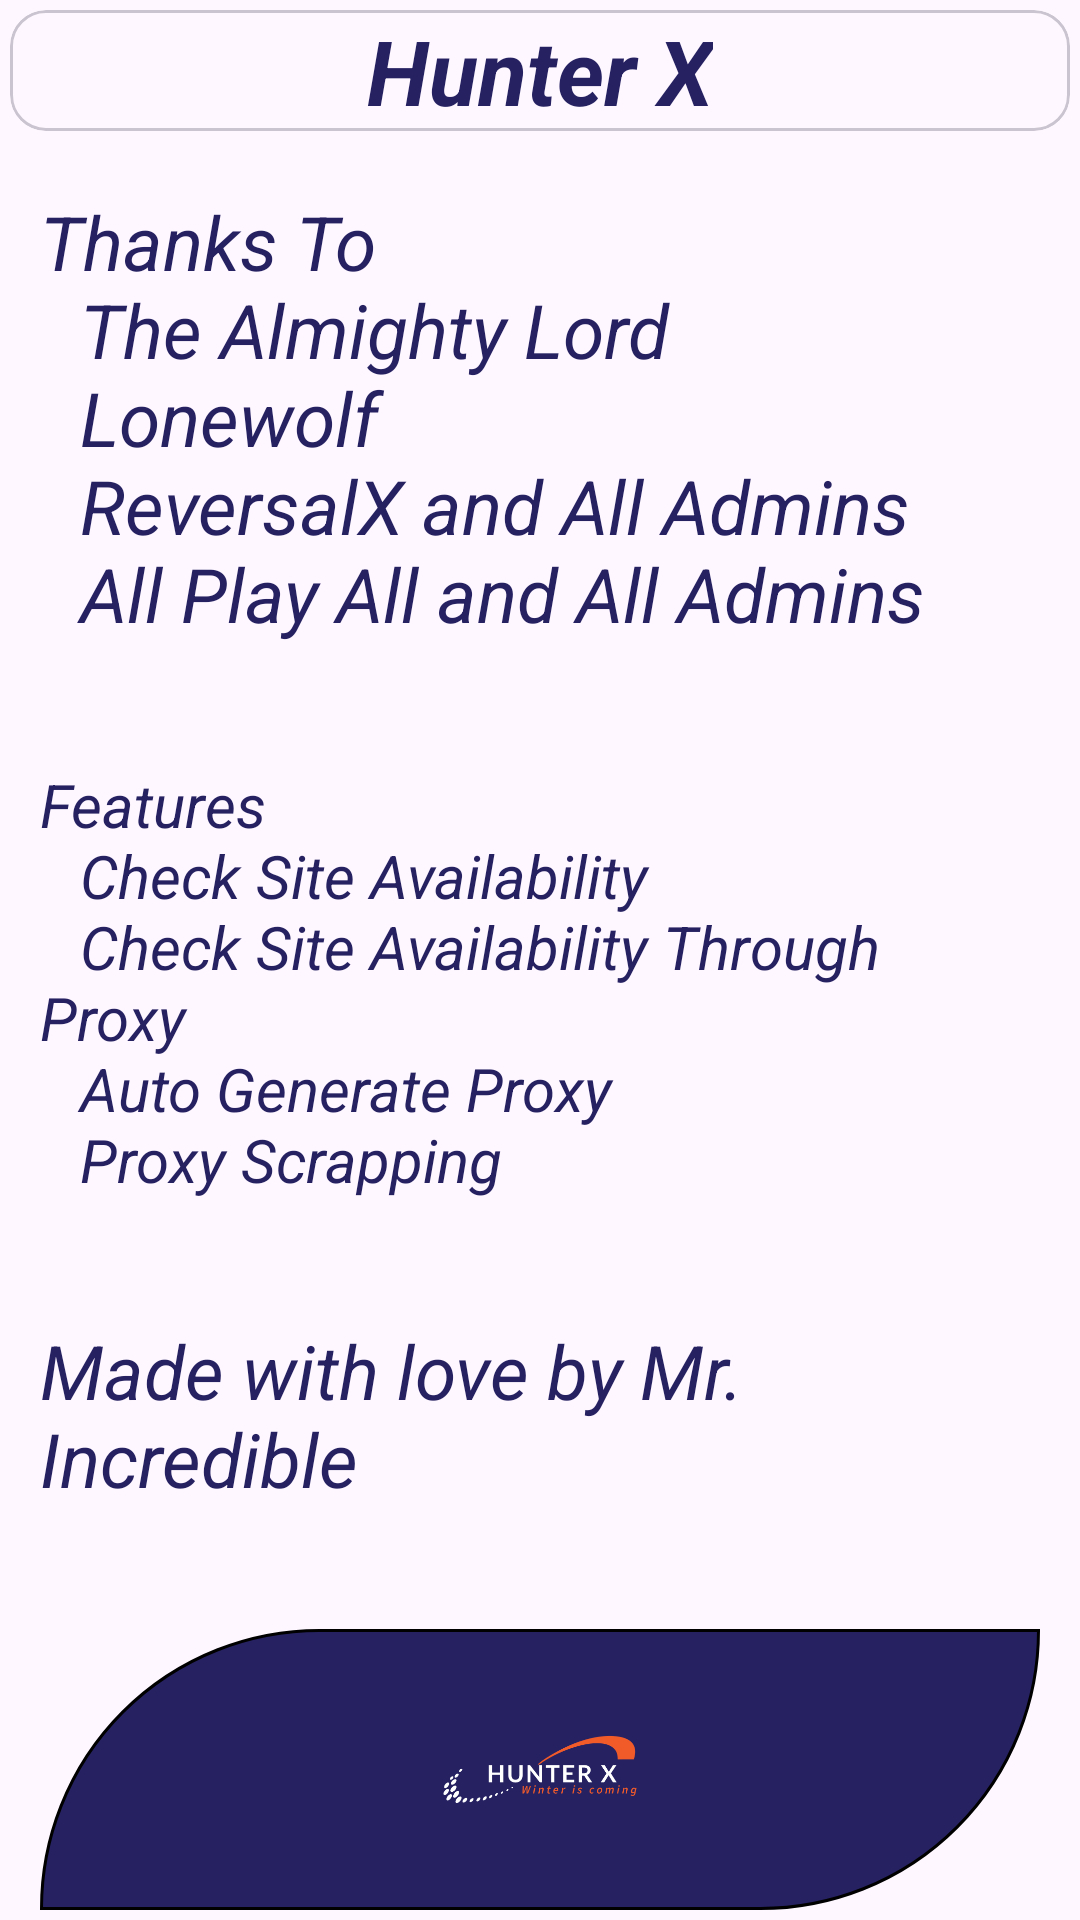

Here is an Android app screen rendered from its layout file. Give the layout XML and the strings, colors and styles it references.
<!-- AndroidManifest.xml: application theme Theme.HunterX -->
<!-- res/layout/activity_about.xml -->
<?xml version="1.0" encoding="utf-8"?>
<RelativeLayout xmlns:android="http://schemas.android.com/apk/res/android"
    xmlns:app="http://schemas.android.com/apk/res-auto"
    xmlns:tools="http://schemas.android.com/tools"
    android:layout_width="match_parent"
    android:layout_height="match_parent"
    android:padding="10px"
    tools:context=".About">

    <com.google.android.material.circularreveal.cardview.CircularRevealCardView
        android:id="@+id/cvTitleBar"
        android:layout_width="match_parent"
        android:layout_height="wrap_content">

    <RelativeLayout
        android:layout_width="match_parent"
        android:layout_height="wrap_content">

        <com.google.android.material.textview.MaterialTextView
            android:layout_width="wrap_content"
            android:layout_height="wrap_content"
            android:layout_centerInParent="true"
            android:text="@string/app_name"
            android:textColor="@color/blue"
            android:textSize="30sp"
            android:textStyle="italic|bold" />

    </RelativeLayout>
    </com.google.android.material.circularreveal.cardview.CircularRevealCardView>

    <LinearLayout
        android:layout_width="match_parent"
        android:layout_height="wrap_content"
        android:id="@+id/aboutapp"
        android:layout_below="@id/cvTitleBar"
        android:orientation="vertical"
        android:padding="10dp"
        android:layout_marginTop="10dp">

        <com.google.android.material.textview.MaterialTextView
            android:layout_width="wrap_content"
            android:layout_height="wrap_content"
            android:text="@string/thankyou"
            android:textColor="@color/blue"
            android:textSize="25sp"
            android:textStyle="italic" />

        <com.google.android.material.textview.MaterialTextView
            android:layout_width="wrap_content"
            android:layout_height="wrap_content"
            android:text="@string/features"
            android:textColor="@color/blue"
            android:layout_marginTop="40dp"
            android:textSize="20sp"
            android:textStyle="italic" />

        <com.google.android.material.textview.MaterialTextView
            android:layout_width="wrap_content"
            android:layout_height="wrap_content"
            android:text="@string/madeby"
            android:textColor="@color/blue"
            android:layout_marginTop="40dp"
            android:textSize="25sp"
            android:textStyle="italic" />

    </LinearLayout>

    <androidx.appcompat.widget.AppCompatImageView
        android:id="@+id/logo"
        android:layout_width="match_parent"
        android:layout_height="120dp"
        android:layout_below="@id/aboutapp"
        android:layout_centerHorizontal="true"
        android:layout_marginTop="30dp"
        android:layout_marginEnd="20dp"
        android:background="@drawable/logobackground"
        android:src="@drawable/logo" />

</RelativeLayout>
<!-- resources referenced by this layout -->
<resources>
  <color name="blue">#262262</color>
  <!-- drawable logo: png bitmap (drawable, 10907 bytes) -->
  <!-- drawable logobackground (drawable) -->
  <?xml version="1.0" encoding="utf-8"?>
  <selector xmlns:android="http://schemas.android.com/apk/res/android">
      <item>
          <shape android:shape="rectangle">
              <corners android:topLeftRadius="400dip" android:bottomRightRadius="400dp" />
              <stroke android:width="1dip" android:color="@android:color/black" />
              <solid android:color="@color/blue" />
          </shape>
      </item>
  </selector>
  <string name="app_name">Hunter X</string>
  <string name="features">Features\n\t\tCheck Site Availability\n\t\tCheck Site Availability Through Proxy\n\t\tAuto Generate Proxy\n\t\tProxy Scrapping</string>
  <string name="madeby">Made with love by Mr. Incredible</string>
  <string name="thankyou">Thanks To\n\t\tThe Almighty Lord\n\t\tLonewolf\n\t\tReversalX and All Admins\n\t\tAll Play All and All Admins</string>
  <style name="Theme.HunterX" parent="Base.Theme.HunterX" />
  <style name="Base.Theme.HunterX" parent="Theme.Material3.DayNight.NoActionBar">
          
          
      </style>
</resources>
